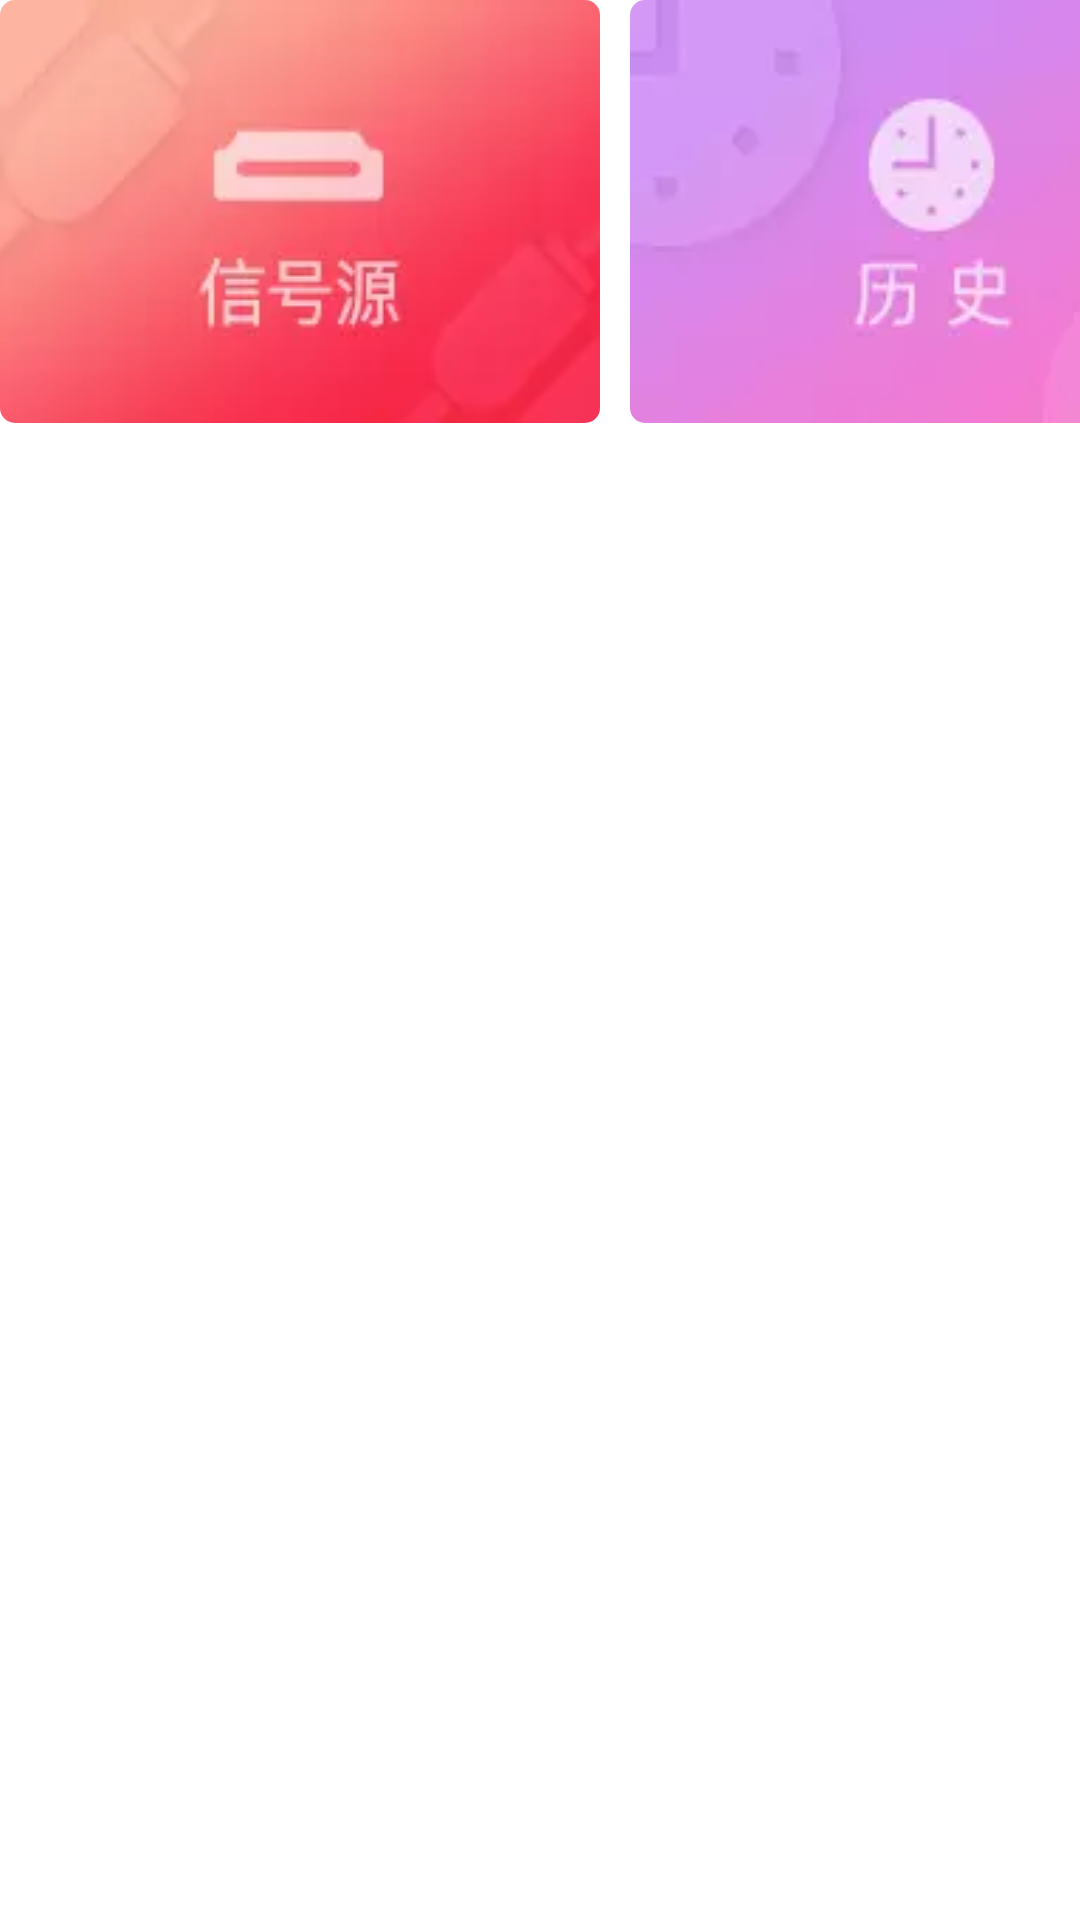

The Android layout XML behind this screen, and the referenced resources:
<!-- AndroidManifest.xml: application theme Theme.CtvUi -->
<!-- res/layout/second_layout.xml -->
<?xml version="1.0" encoding="utf-8"?>
<LinearLayout
    xmlns:android="http://schemas.android.com/apk/res/android"
    android:layout_width="match_parent"
    android:layout_height="match_parent"
    xmlns:app="http://schemas.android.com/apk/res-auto"
    android:orientation="horizontal"
    >


    <androidx.cardview.widget.CardView
        android:id="@+id/CardView_signal_source"
        android:layout_width="200dp"
        android:layout_height="wrap_content"
        android:clickable="true"
        android:foreground="@drawable/selector_foreground"
        app:cardCornerRadius="5dp"
        app:cardElevation="0dp">
    <ImageView
        android:id="@+id/signal_source"
        android:layout_width="200dp"
        android:layout_height="wrap_content"
        android:background="@drawable/icon_1010"
        />
    </androidx.cardview.widget.CardView>



    <androidx.cardview.widget.CardView
        android:id="@+id/CardView_history_record"
        android:layout_width="200dp"
        android:layout_height="wrap_content"
        android:layout_marginLeft="10dp"
        android:clickable="true"
        android:foreground="@drawable/selector_foreground"
        app:cardCornerRadius="5dp"
        app:cardElevation="0dp">
    <ImageView
        android:id="@+id/history_record"
        android:layout_width="202dp"
        android:layout_height="wrap_content"
        android:background="@drawable/icon_1011"
        />
    </androidx.cardview.widget.CardView>

    <androidx.cardview.widget.CardView
        android:id="@+id/CardView_feedback"
        android:layout_width="200dp"
        android:layout_height="wrap_content"
        android:layout_marginLeft="10dp"
        android:clickable="true"
        android:foreground="@drawable/selector_foreground"
        app:cardCornerRadius="5dp"
        app:cardElevation="0dp">
    <ImageView
        android:id="@+id/feedback"
        android:layout_width="200dp"
        android:layout_height="wrap_content"
        android:background="@drawable/icon_1012"
        />
    </androidx.cardview.widget.CardView>

    <androidx.cardview.widget.CardView
        android:id="@+id/CardView_youku"
        android:layout_width="600dp"
        android:layout_height="wrap_content"
        android:layout_marginLeft="10dp"
        android:clickable="true"
        android:foreground="@drawable/selector_foreground"
        app:cardCornerRadius="5dp"
        app:cardElevation="0dp">
    <ImageView
        android:id="@+id/youku"
        android:layout_width="600dp"
        android:layout_height="wrap_content"
        android:background="@drawable/icon_1013"
        />
    </androidx.cardview.widget.CardView>
</LinearLayout>
<!-- resources referenced by this layout -->
<resources>
  <!-- drawable icon_1010: png bitmap (drawable, 29053 bytes) -->
  <!-- drawable icon_1011: png bitmap (drawable, 16366 bytes) -->
  <!-- drawable icon_1012: png bitmap (drawable, 29184 bytes) -->
  <!-- drawable icon_1013: png bitmap (drawable, 147618 bytes) -->
  <!-- drawable selector_foreground (drawable) -->
  <?xml version="1.0" encoding="utf-8"?>
  <selector xmlns:android="http://schemas.android.com/apk/res/android">
  
      <item android:state_pressed="true" >
          <shape>
              <solid android:color="#B9C0C0C0"/>
          </shape>
      </item>
  
      <item android:state_focused="true">
          <shape>
              <solid android:color="#8FC0C0C0"/>
          </shape>
      </item>
  
  </selector>
  <style name="Theme.CtvUi" parent="Theme.MaterialComponents.DayNight.NoActionBar">
          
          <item name="colorPrimary">@color/purple_500</item>
          <item name="colorPrimaryVariant">@color/purple_700</item>
          <item name="colorOnPrimary">@color/white</item>
          
          <item name="colorSecondary">@color/teal_200</item>
          <item name="colorSecondaryVariant">@color/teal_700</item>
          <item name="colorOnSecondary">@color/black</item>
          
          <item name="android:statusBarColor" tools:targetApi="l">?attr/colorPrimaryVariant</item>
          
      </style>
  <!-- not gathered from this repository: default colours our renderer supplied (Android Studio template values) -->
  <color name="purple_500">#FF6200EE</color>
  <color name="purple_700">#FF3700B3</color>
  <color name="teal_200">#FF03DAC5</color>
  <color name="teal_700">#FF018786</color>
  <color name="black">#FF000000</color>
  <color name="white">#FFFFFFFF</color>
</resources>
